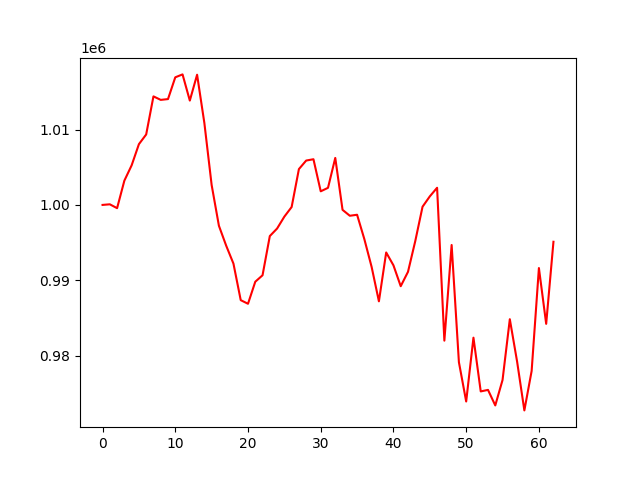

The file beside this chart, header and first rows:
, 0
0, 1000000
1, 1000081
2, 999568
3, 1003221
4, 1005255
5, 1008064
6, 1009353
7, 1014410
8, 1013944
9, 1014050
10, 1016939
11, 1017327
12, 1013852
13, 1017284
14, 1010878
15, 1002649
16, 997234
17, 994589
18, 992207
19, 987357
20, 986877
21, 989802
22, 990661
23, 995866
24, 996865
25, 998446
26, 999720
27, 1004757
28, 1005890
29, 1006064
30, 1001806
31, 1002268
32, 1006239
33, 999347
34, 998561
35, 998693
36, 995452
37, 991764
38, 987200
39, 993687
40, 991979
41, 989208
42, 991120
43, 995203
44, 999760
45, 1001136
46, 1002276
47, 981980
48, 994680
49, 979116
50, 973906
51, 982376
52, 975242
53, 975444
54, 973381
55, 976758
56, 984826
57, 979209
58, 972722
59, 977955
... 3 more rows
